Labelled photos from "dataset", an image-classification folder in maisiehapney/PlantCareApp. The possible labels are: boston fern, cactus, chinese money plant, dragon tree, jade plant, orchid, peace lily, peacock plant, rubber plant, snake plant.

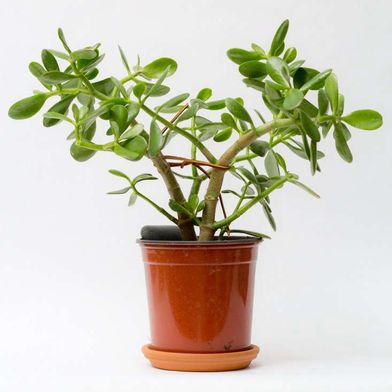
Label: jade plant

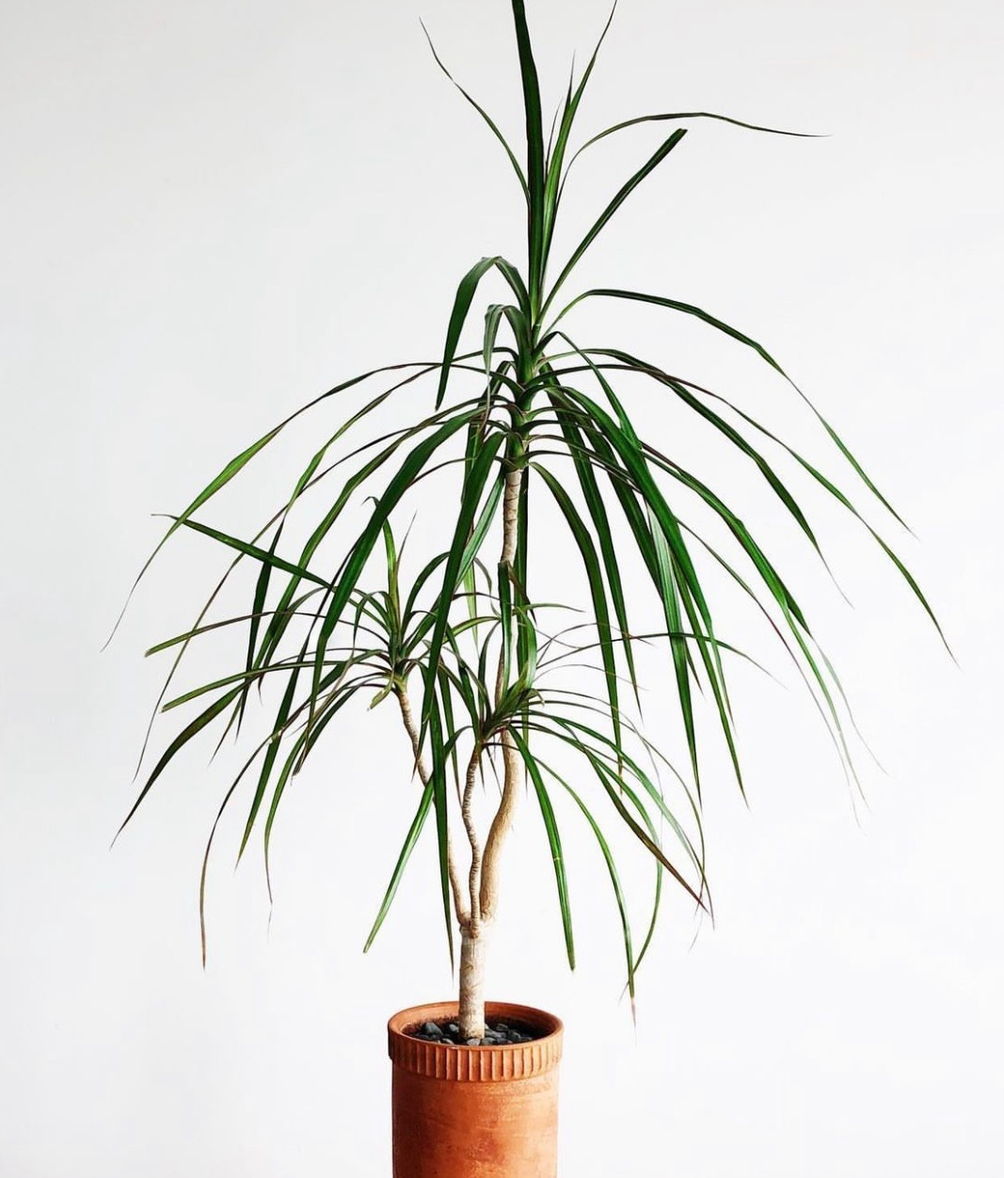
Label: dragon tree

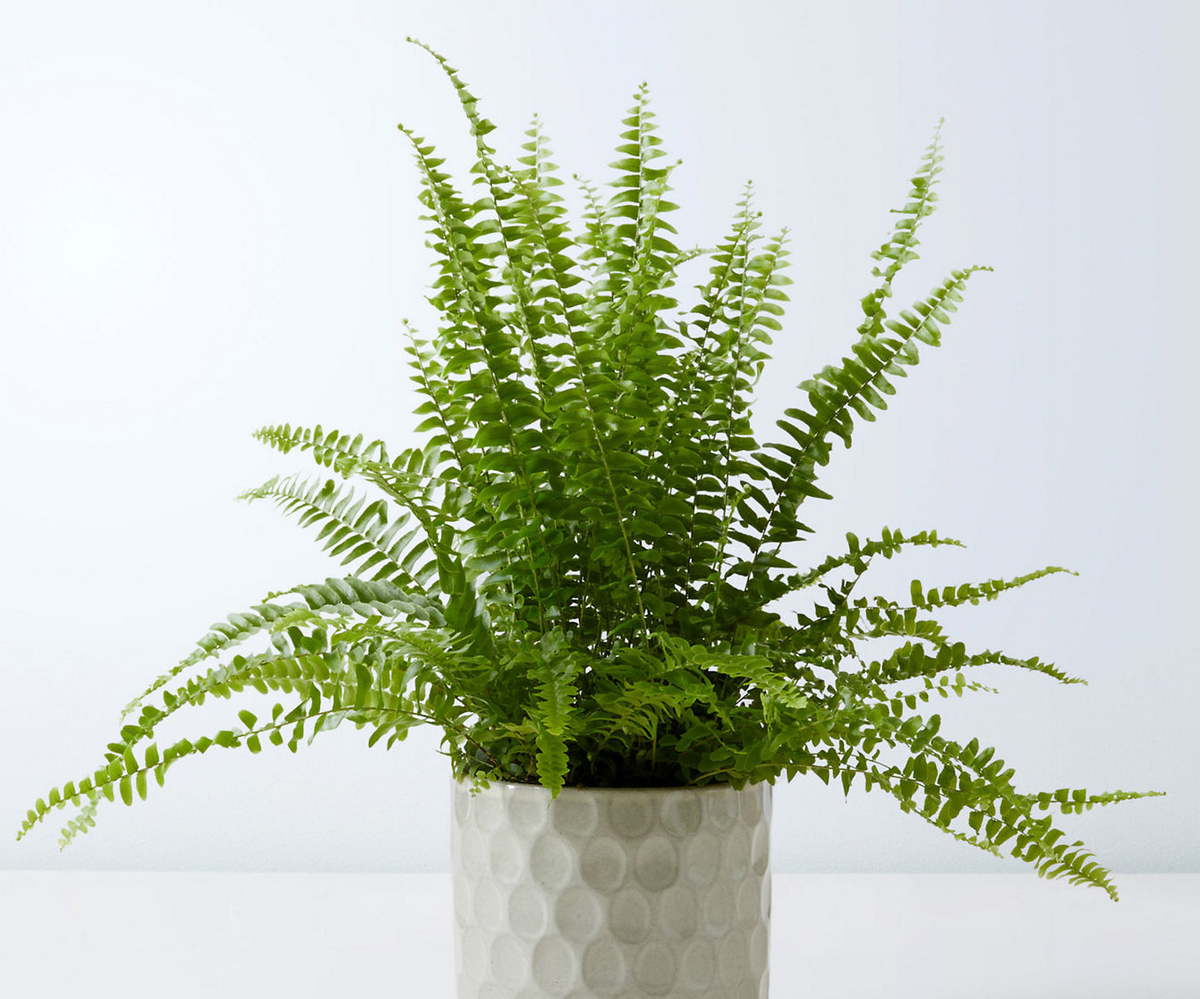
Label: boston fern

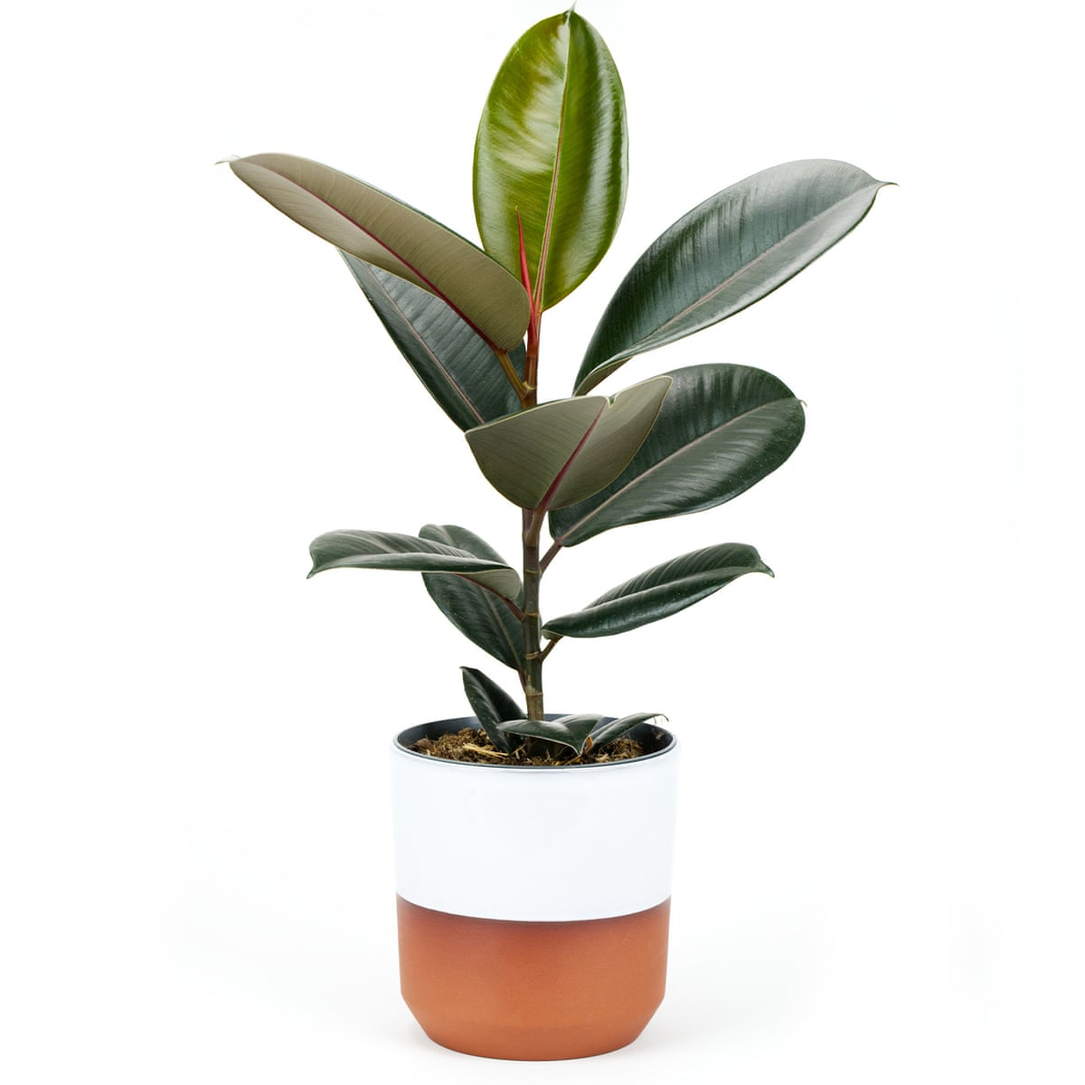
Label: rubber plant

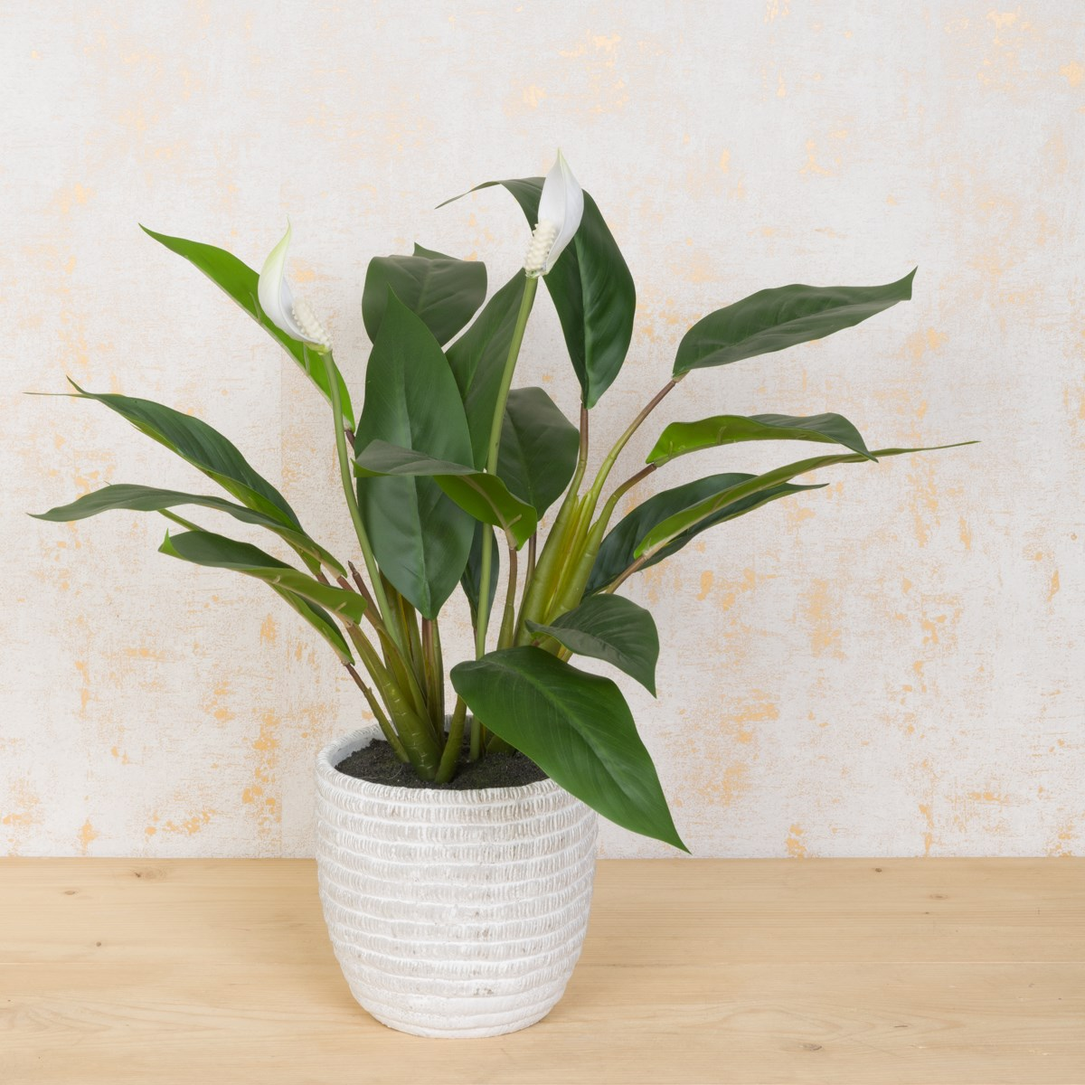
Label: peace lily

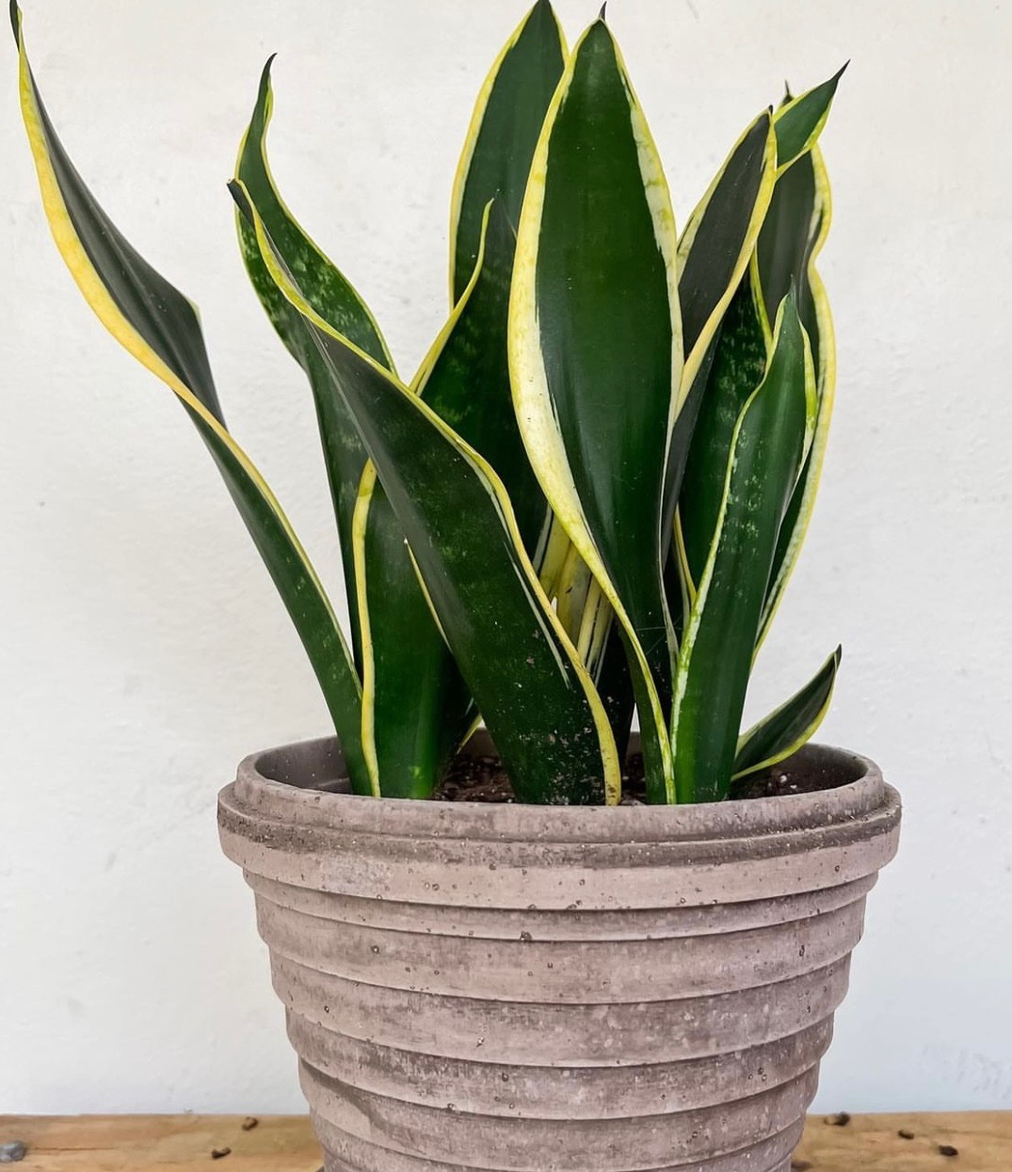
Label: snake plant
